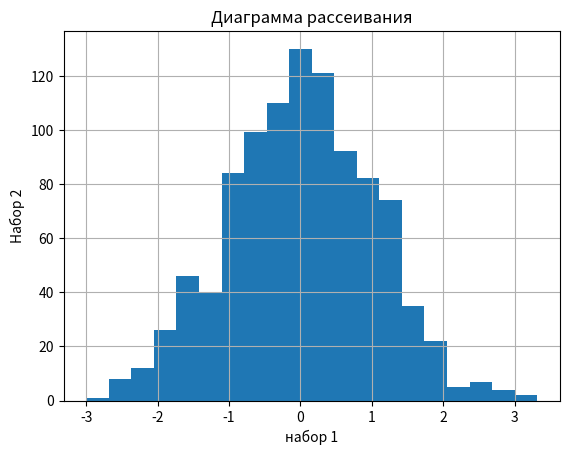

Write Python code to recreate this figure.
import pandas as pd
import matplotlib.pyplot as plt
import numpy as np
import time
import csv

 # ДЗ номер 1 Создай гистограмму для случайных данных, сгенерированных с помощью функции `numpy.random.normal`.
mean = 0 # Среднее значение
std_dev = 1 # Стандартное отклонение
num_samples = 1000 # Количество образцов
data = np.random.normal(mean, std_dev, num_samples)

# for i in range(100):
#     print(data[i])

#
# Создаем гистограмму
plt.hist(data, bins=20)
plt.xlabel('значение')
plt.ylabel('Количество')
plt.title('Гистограмма ')
plt.grid(True)

# Показываем гистограмму
plt.show()

# ==================++++++++++++++++++++++++++++++++========================

# ДЗ номер 2 Построй диаграмму рассеяния для двух наборов случайных данных
random_array1 = np.random.rand(5) # массив из 5 случайных чисел
random_array2 = np.random.rand(5)

print(random_array1)
print(random_array2)

plt.scatter(random_array1,random_array2)
plt.title("Диаграмма рассеивания")
plt.xlabel("набор 1")
plt.ylabel("Набор 2")
# рисуем диаграмму
plt.show()


